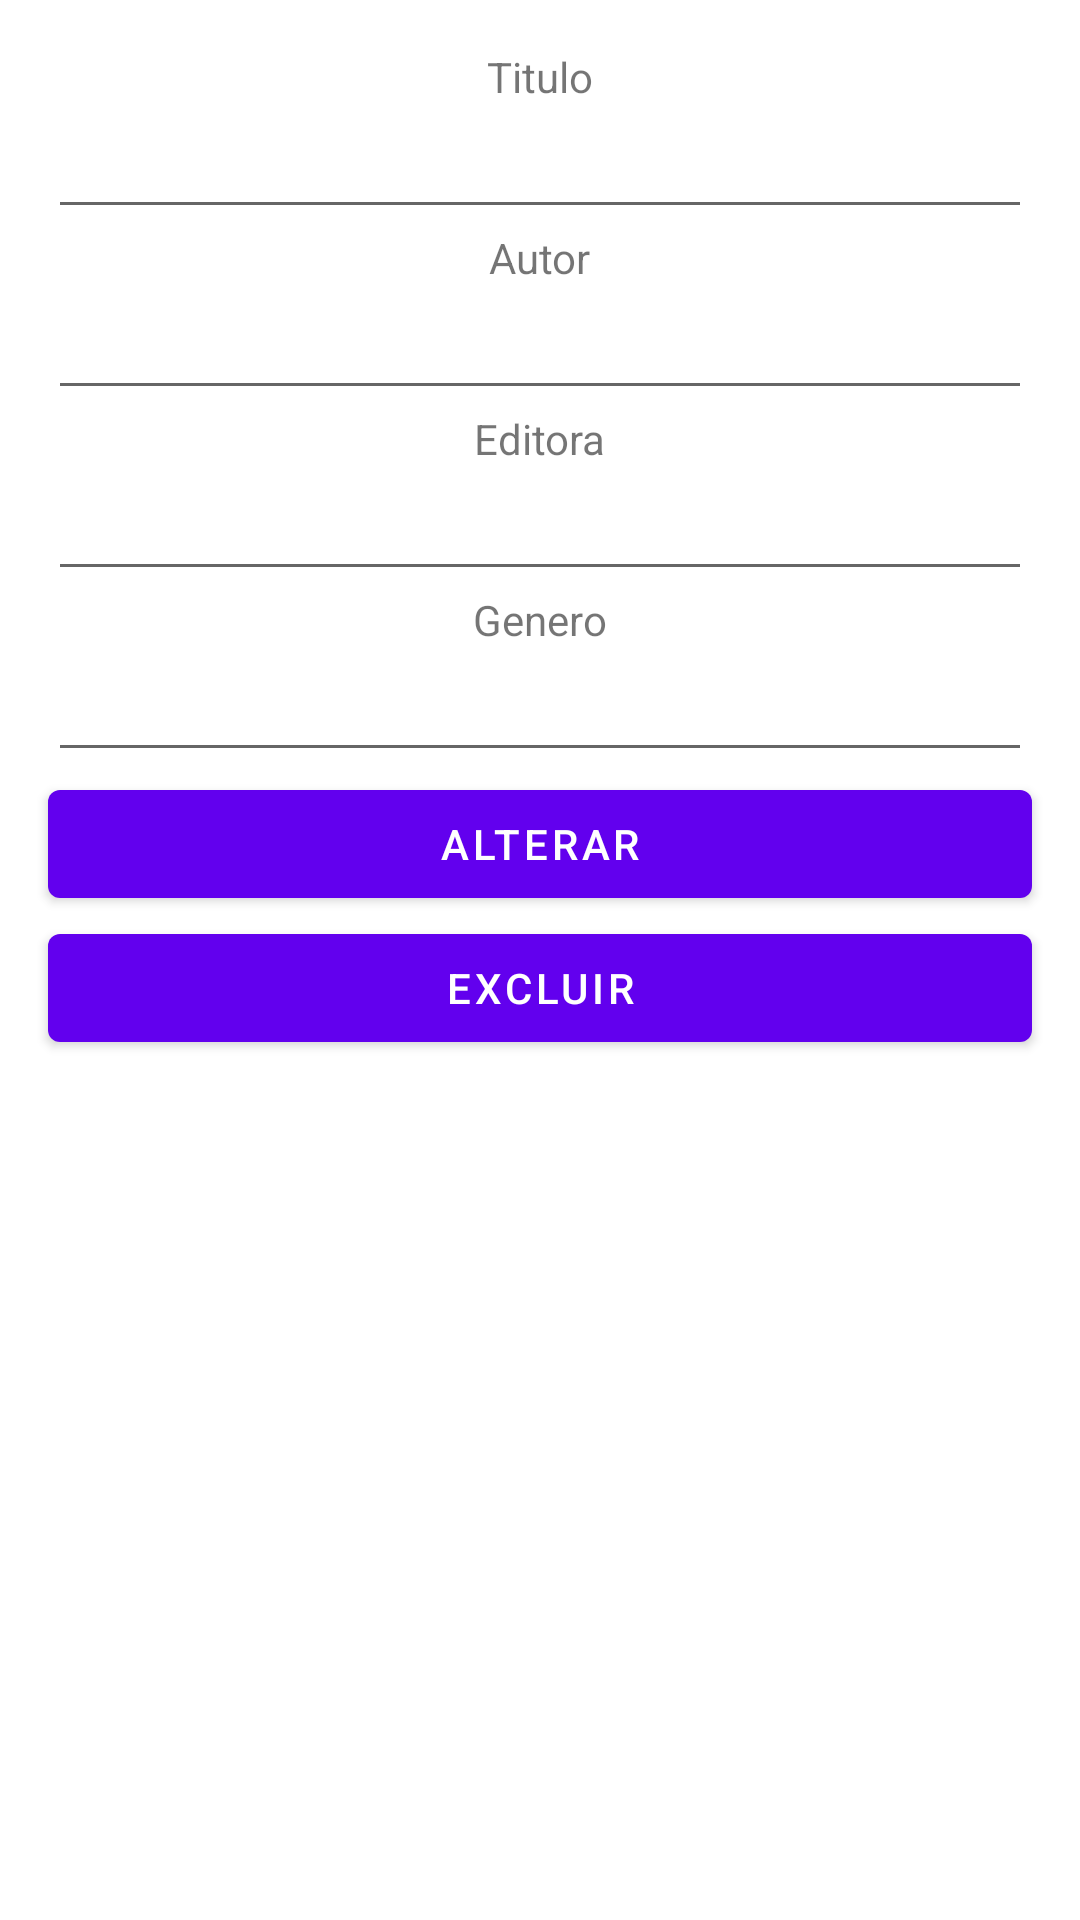

This screen was rendered from an Android layout file. Write that file and the resources it references.
<!-- AndroidManifest.xml: application theme Theme.FatecMobile -->
<!-- res/layout/activity_upt_livros.xml -->
<?xml version="1.0" encoding="utf-8"?>
<androidx.constraintlayout.widget.ConstraintLayout xmlns:android="http://schemas.android.com/apk/res/android"
    xmlns:app="http://schemas.android.com/apk/res-auto"
    xmlns:tools="http://schemas.android.com/tools"
    android:id="@+id/linearLayout7"
    android:layout_width="match_parent"
    android:layout_height="match_parent"
    android:gravity="center_horizontal">

    <TextView
        android:id="@+id/textView17"
        android:layout_width="wrap_content"
        android:layout_height="wrap_content"
        android:layout_marginStart="16dp"
        android:layout_marginLeft="16dp"
        android:layout_marginTop="16dp"
        android:layout_marginEnd="16dp"
        android:layout_marginRight="16dp"
        android:text="@string/lbtitulo"
        app:layout_constraintEnd_toEndOf="parent"
        app:layout_constraintStart_toStartOf="parent"
        app:layout_constraintTop_toTopOf="parent" />

    <EditText
        android:id="@+id/titulo"
        android:layout_width="0dp"
        android:layout_height="wrap_content"
        android:layout_marginStart="16dp"
        android:layout_marginLeft="16dp"
        android:layout_marginEnd="16dp"
        android:layout_marginRight="16dp"
        android:inputType="text"
        app:layout_constraintEnd_toEndOf="parent"
        app:layout_constraintStart_toStartOf="parent"
        app:layout_constraintTop_toBottomOf="@+id/textView17" />

    <TextView
        android:id="@+id/textView18"
        android:layout_width="wrap_content"
        android:layout_height="wrap_content"
        android:layout_marginStart="16dp"
        android:layout_marginLeft="16dp"
        android:layout_marginEnd="16dp"
        android:layout_marginRight="16dp"
        android:text="@string/lbautor"
        app:layout_constraintEnd_toEndOf="parent"
        app:layout_constraintStart_toStartOf="parent"
        app:layout_constraintTop_toBottomOf="@+id/titulo" />

    <EditText
        android:id="@+id/autor"
        android:layout_width="0dp"
        android:layout_height="wrap_content"
        android:layout_marginStart="16dp"
        android:layout_marginLeft="16dp"
        android:layout_marginEnd="16dp"
        android:layout_marginRight="16dp"
        android:inputType="text"
        app:layout_constraintEnd_toEndOf="parent"
        app:layout_constraintStart_toStartOf="parent"
        app:layout_constraintTop_toBottomOf="@+id/textView18" />

    <TextView
        android:id="@+id/textView19"
        android:layout_width="wrap_content"
        android:layout_height="wrap_content"
        android:layout_marginStart="16dp"
        android:layout_marginLeft="16dp"
        android:layout_marginEnd="16dp"
        android:layout_marginRight="16dp"
        android:text="@string/lbeditora"
        app:layout_constraintEnd_toEndOf="parent"
        app:layout_constraintStart_toStartOf="parent"
        app:layout_constraintTop_toBottomOf="@+id/autor" />

    <EditText
        android:id="@+id/editora"
        android:layout_width="0dp"
        android:layout_height="wrap_content"
        android:layout_marginStart="16dp"
        android:layout_marginLeft="16dp"
        android:layout_marginEnd="16dp"
        android:layout_marginRight="16dp"
        android:inputType="text"
        app:layout_constraintEnd_toEndOf="parent"
        app:layout_constraintStart_toStartOf="parent"
        app:layout_constraintTop_toBottomOf="@+id/textView19" />

    <TextView
        android:id="@+id/textView20"
        android:layout_width="wrap_content"
        android:layout_height="wrap_content"
        android:layout_marginStart="16dp"
        android:layout_marginLeft="16dp"
        android:layout_marginEnd="16dp"
        android:layout_marginRight="16dp"
        android:text="@string/lbgenero"
        app:layout_constraintEnd_toEndOf="parent"
        app:layout_constraintStart_toStartOf="parent"
        app:layout_constraintTop_toBottomOf="@+id/editora" />

    <EditText
        android:id="@+id/genero"
        android:layout_width="0dp"
        android:layout_height="wrap_content"
        android:layout_marginStart="16dp"
        android:layout_marginLeft="16dp"
        android:layout_marginEnd="16dp"
        android:layout_marginRight="16dp"
        android:inputType="text"
        app:layout_constraintEnd_toEndOf="parent"
        app:layout_constraintStart_toStartOf="parent"
        app:layout_constraintTop_toBottomOf="@+id/textView20" />


    <Button
        android:id="@+id/btalterar"
        android:layout_width="0dp"
        android:layout_height="wrap_content"
        android:layout_marginStart="16dp"
        android:layout_marginLeft="16dp"
        android:layout_marginEnd="16dp"
        android:layout_marginRight="16dp"
        android:text="@string/btalterar"
        app:layout_constraintEnd_toEndOf="parent"
        app:layout_constraintHorizontal_bias="1.0"
        app:layout_constraintStart_toStartOf="parent"
        app:layout_constraintTop_toBottomOf="@id/genero"
        tools:layout_constraintTop_toBottomOf="@id/genero" />

    <Button
        android:id="@+id/btexcluir"
        android:layout_width="0dp"
        android:layout_height="wrap_content"
        android:layout_marginStart="16dp"
        android:layout_marginLeft="16dp"
        android:layout_marginEnd="16dp"
        android:layout_marginRight="16dp"
        android:text="@string/btexcluir"
        app:layout_constraintEnd_toEndOf="parent"
        app:layout_constraintStart_toStartOf="parent"
        app:layout_constraintTop_toBottomOf="@+id/btalterar" />

</androidx.constraintlayout.widget.ConstraintLayout>
<!-- resources referenced by this layout -->
<resources>
  <string name="btalterar">Alterar</string>
  <string name="btexcluir">Excluir</string>
  <string name="lbautor">Autor</string>
  <string name="lbeditora">Editora</string>
  <string name="lbgenero">Genero</string>
  <string name="lbtitulo">Titulo</string>
  <style name="Theme.FatecMobile" parent="Theme.MaterialComponents.DayNight.NoActionBar">
          
          <item name="colorPrimary">@color/purple_500</item>
          <item name="colorPrimaryVariant">@color/purple_700</item>
          <item name="colorOnPrimary">@color/white</item>
          
          <item name="colorSecondary">@color/teal_200</item>
          <item name="colorSecondaryVariant">@color/teal_700</item>
          <item name="colorOnSecondary">@color/black</item>
          
          <item name="android:statusBarColor" tools:targetApi="l">?attr/colorPrimaryVariant</item>
          
      </style>
  <!-- not gathered from this repository: default colours our renderer supplied (Android Studio template values) -->
  <color name="purple_500">#FF6200EE</color>
  <color name="purple_700">#FF3700B3</color>
  <color name="teal_200">#FF03DAC5</color>
  <color name="teal_700">#FF018786</color>
  <color name="black">#FF000000</color>
  <color name="white">#FFFFFFFF</color>
</resources>
